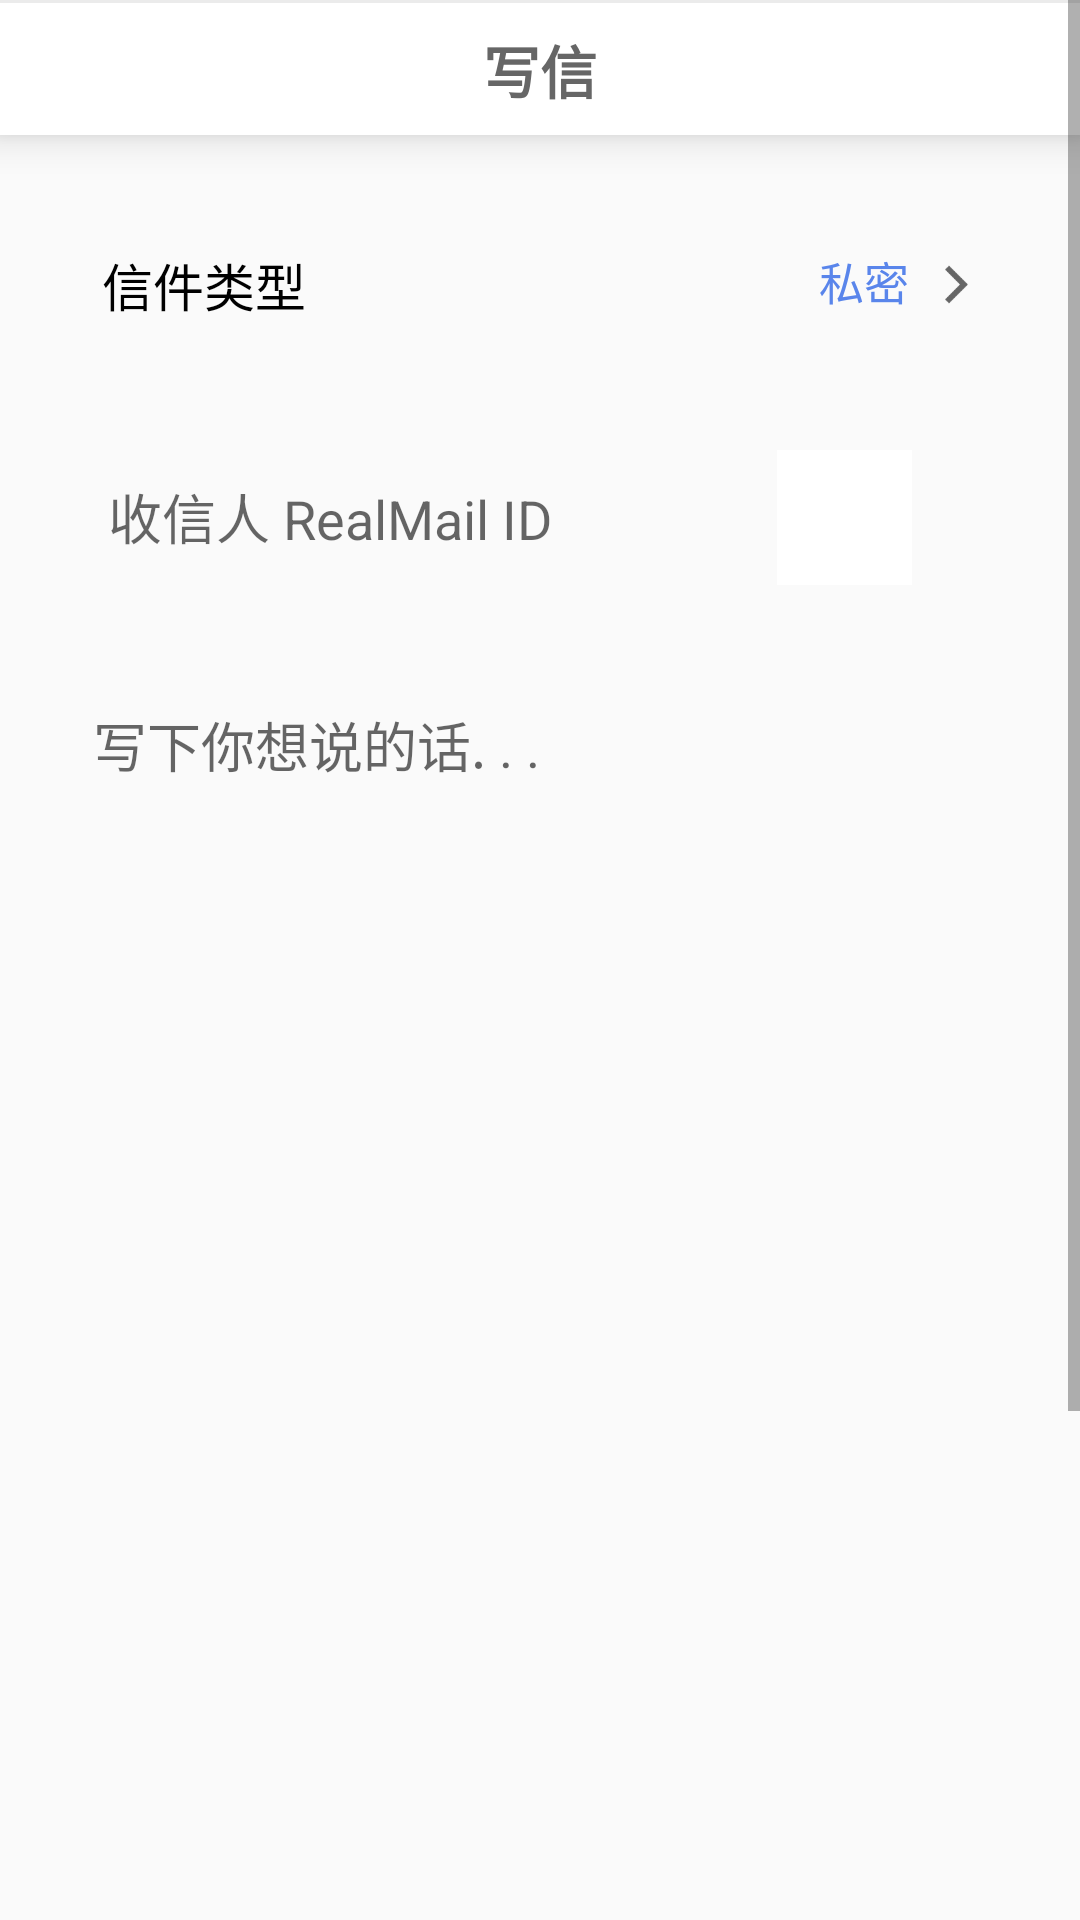

The Android layout XML behind this screen, and the referenced resources:
<!-- AndroidManifest.xml: activity theme Theme.RealMail.NoActionBar -->
<!-- res/layout/activity_new_real_mail.xml -->
<?xml version="1.0" encoding="utf-8"?>
<ScrollView xmlns:android="http://schemas.android.com/apk/res/android"
     android:layout_height="wrap_content"
     android:layout_width="match_parent">
    <LinearLayout
        android:orientation="vertical"
        android:layout_width="match_parent"
        android:layout_height="wrap_content">

        <LinearLayout
            android:layout_width="match_parent"
            android:layout_height="wrap_content"
            android:background="@color/bg_text_white"
            android:orientation="vertical"
            android:elevation="8dp">
            <View
                android:layout_width="match_parent"
                android:layout_height="1dp"
                android:background="@color/divide_line"/>

            <RelativeLayout
                android:layout_width="match_parent"
                android:layout_height="30dp"
                android:layout_marginTop="7dp"
                android:layout_marginBottom="7dp">

                <RelativeLayout
                    android:id="@+id/btn_category_select"
                    android:layout_width="wrap_content"
                    android:layout_height="wrap_content"
                    android:orientation="horizontal"
                    android:layout_centerInParent="true"
                    android:layout_centerVertical="true">
                    <TextView
                        android:id="@+id/tv_title"
                        android:layout_width="wrap_content"
                        android:layout_height="wrap_content"
                        android:text="写信"
                        android:textColor="@color/title_black"
                        android:textAlignment="center"
                        android:textStyle="bold"
                        android:textSize="19sp"/>
                </RelativeLayout>

            </RelativeLayout>

        </LinearLayout>

        <RelativeLayout
            android:id="@+id/rl_access_flag"
            android:layout_width="match_parent"
            android:layout_height="60dp"
            android:layout_marginHorizontal="14dp"
            android:layout_marginTop="20dp"
            android:background="@drawable/bg_option_white"
            android:elevation="3dp">
            <TextView
                android:layout_width="wrap_content"
                android:layout_height="wrap_content"
                android:layout_alignParentLeft="true"
                android:layout_centerVertical="true"
                android:layout_marginLeft="20dp"
                android:text="信件类型"
                android:textColor="@color/black"
                android:textSize="17sp" />

            <TextView
                android:id="@+id/tv_access_flag_text"
                android:layout_width="wrap_content"
                android:layout_height="wrap_content"
                android:layout_toLeftOf="@+id/btn_access_flag_right"
                android:text="私密"
                android:layout_marginTop="17.5dp"
                android:textSize="15sp"
                android:textColor="@color/button_blue"
                android:layout_marginRight="8dp"
                />

            <Button
                android:id="@+id/btn_access_flag_right"
                android:layout_width="15dp"
                android:layout_height="15dp"
                android:background="@drawable/pointer_to_right"
                android:layout_alignParentRight="true"
                android:layout_centerVertical="true"
                android:layout_marginRight="20dp"/>

        </RelativeLayout>


        <RelativeLayout
            android:id="@+id/rl_receive_user_id"
            android:layout_width="match_parent"
            android:layout_height="wrap_content"
            android:background="@drawable/bg_option_white"
            android:layout_marginHorizontal="16dp"
            android:layout_marginTop="15dp"
            android:elevation="3dp"
            >

            <ImageView
                android:id="@+id/iv_head_icon"
                android:layout_gravity="center_vertical"
                android:layout_width="45dp"
                android:layout_alignParentRight="true"
                android:layout_marginRight="40dp"
                android:layout_height="45dp"
                android:layout_marginVertical="10dp"
                android:background="@color/white"/>

            <EditText
                android:id="@+id/et_receive_user_id"
                android:layout_width="match_parent"
                android:layout_height="60dp"
                android:layout_centerVertical="true"
                android:background="@null"
                android:hint="收信人 RealMail ID"
                android:inputType="textVisiblePassword"
                android:paddingHorizontal="20dp"
                android:maxLines="1"
                />


        </RelativeLayout>



        <EditText
            android:id="@+id/et_mail_payload"
            android:layout_width="match_parent"
            android:layout_height="480dp"
            android:background="@drawable/bg_option_white"
            android:layout_marginHorizontal="16dp"
            android:elevation="2dp"
            android:layout_marginTop="15dp"
            android:lineSpacingExtra="10dp"
            android:hint="写下你想说的话. . ."
            android:scrollbars="vertical"
            android:inputType="textMultiLine"
            android:gravity="left|top"
            android:padding="15dp"
            android:isScrollContainer="true"
            android:scrollbarSize="1dp"
            android:textColor="@color/black" />

        <RelativeLayout
            android:id="@+id/rl_time_setting"
            android:layout_width="match_parent"
            android:layout_height="56dp"
            android:layout_marginHorizontal="14dp"
            android:layout_marginTop="20dp"
            android:background="@drawable/bg_option_white"
            android:elevation="2dp">

            <TextView
                android:layout_width="wrap_content"
                android:layout_height="wrap_content"
                android:layout_alignParentLeft="true"
                android:layout_centerVertical="true"
                android:layout_marginLeft="20dp"
                android:text="送达时间"
                android:textColor="@color/black"
                android:textSize="17sp" />

            <TextView
                android:id="@+id/tv_receive_time_setting"
                android:layout_width="wrap_content"
                android:layout_height="wrap_content"
                android:layout_marginTop="17.5dp"
                android:layout_marginRight="8dp"
                android:layout_toLeftOf="@+id/btn_time_setting_right"
                android:text="2023年3月09日 12:21"
                android:textColor="@color/button_blue"
                android:textSize="15sp" />

            <Button
                android:id="@+id/btn_time_setting_right"
                android:layout_width="15dp"
                android:layout_height="15dp"
                android:layout_alignParentRight="true"
                android:layout_centerVertical="true"
                android:layout_marginRight="20dp"
                android:background="@drawable/pointer_to_right" />

        </RelativeLayout>

        <RelativeLayout
            android:id="@+id/rl_send_real_mail"
            android:layout_width="match_parent"
            android:layout_height="60dp"
            android:layout_marginHorizontal="14dp"
            android:layout_marginTop="15dp"
            android:background="@drawable/btn_blue"
            android:elevation="5dp">
            <TextView
                android:layout_width="wrap_content"
                android:layout_height="wrap_content"
                android:layout_centerInParent="true"
                android:text="发送"
                android:textColor="@color/bg_text_white"
                android:textSize="18sp"
                android:textStyle="bold" />
        </RelativeLayout>

        <View
            android:layout_width="match_parent"
            android:layout_height="20dp"/>

    </LinearLayout>
</ScrollView>
<!-- resources referenced by this layout -->
<resources>
  <color name="bg_text_white">#ffffff</color>
  <color name="black">#FF000000</color>
  <color name="button_blue">#5985eb</color>
  <color name="divide_line">#ebebeb</color>
  <color name="title_black">#666666</color>
  <color name="white">#FFFFFFFF</color>
  <!-- drawable pointer_to_right: png bitmap (drawable, 616 bytes) -->
  <style name="Theme.RealMail.NoActionBar">
          <item name="windowActionBar">false</item>
          <item name="windowNoTitle">true</item>
      </style>
</resources>
